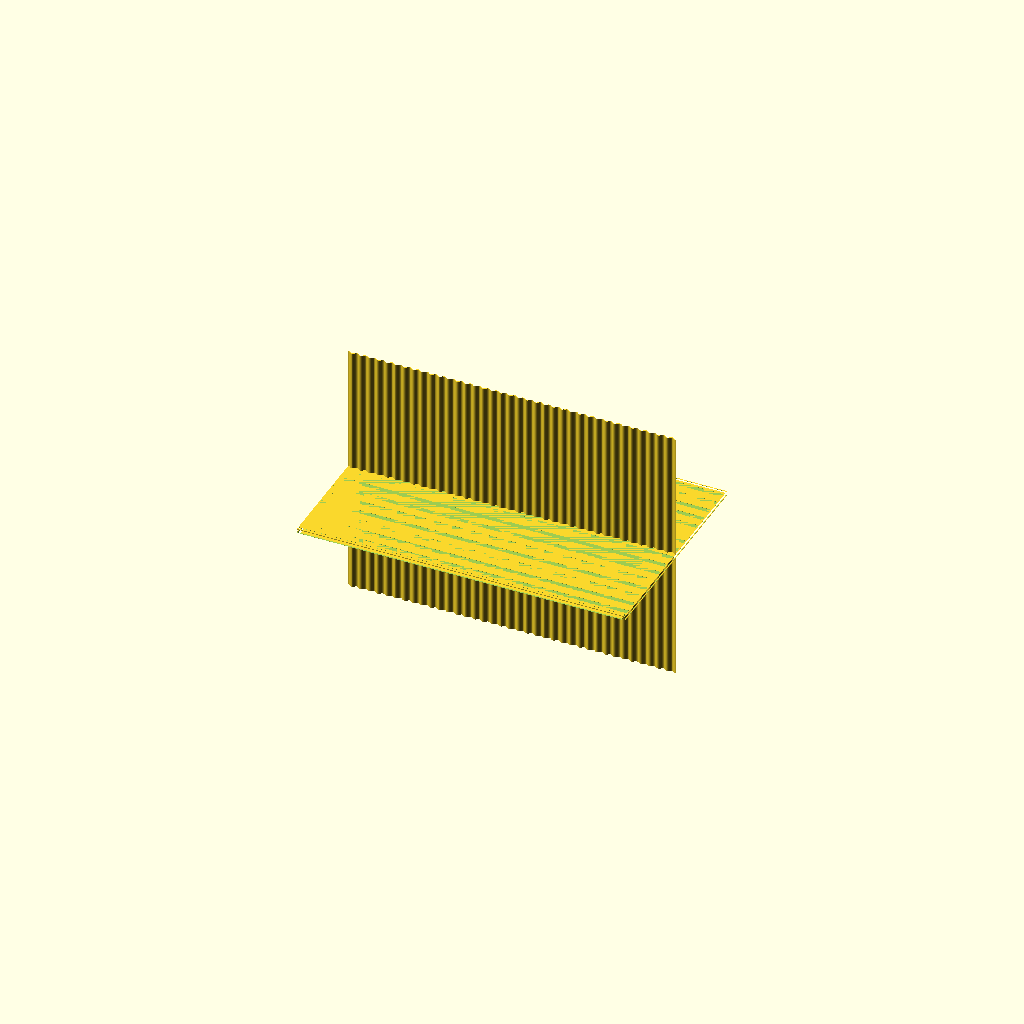
Cell 1: the model at its default parameters.
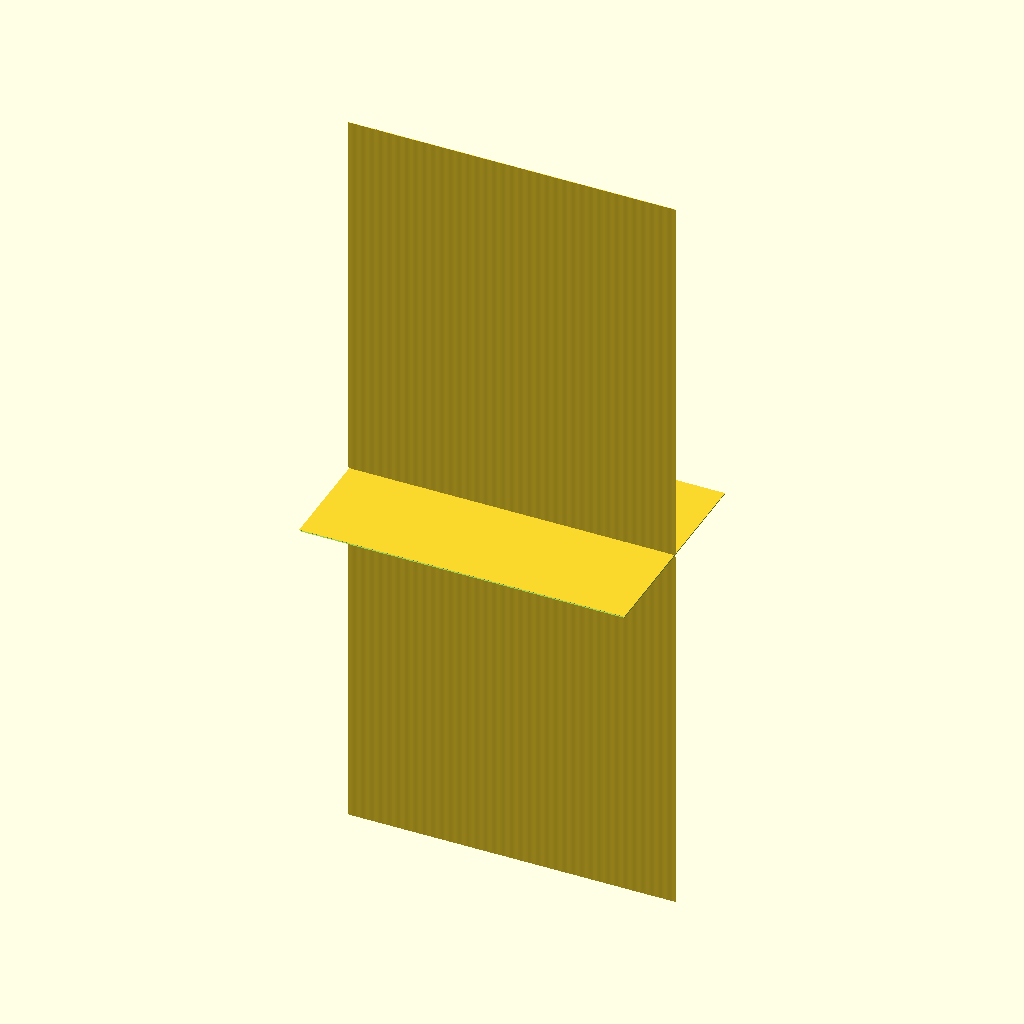
Cell 2: the same model with sheet_T = 0.1.
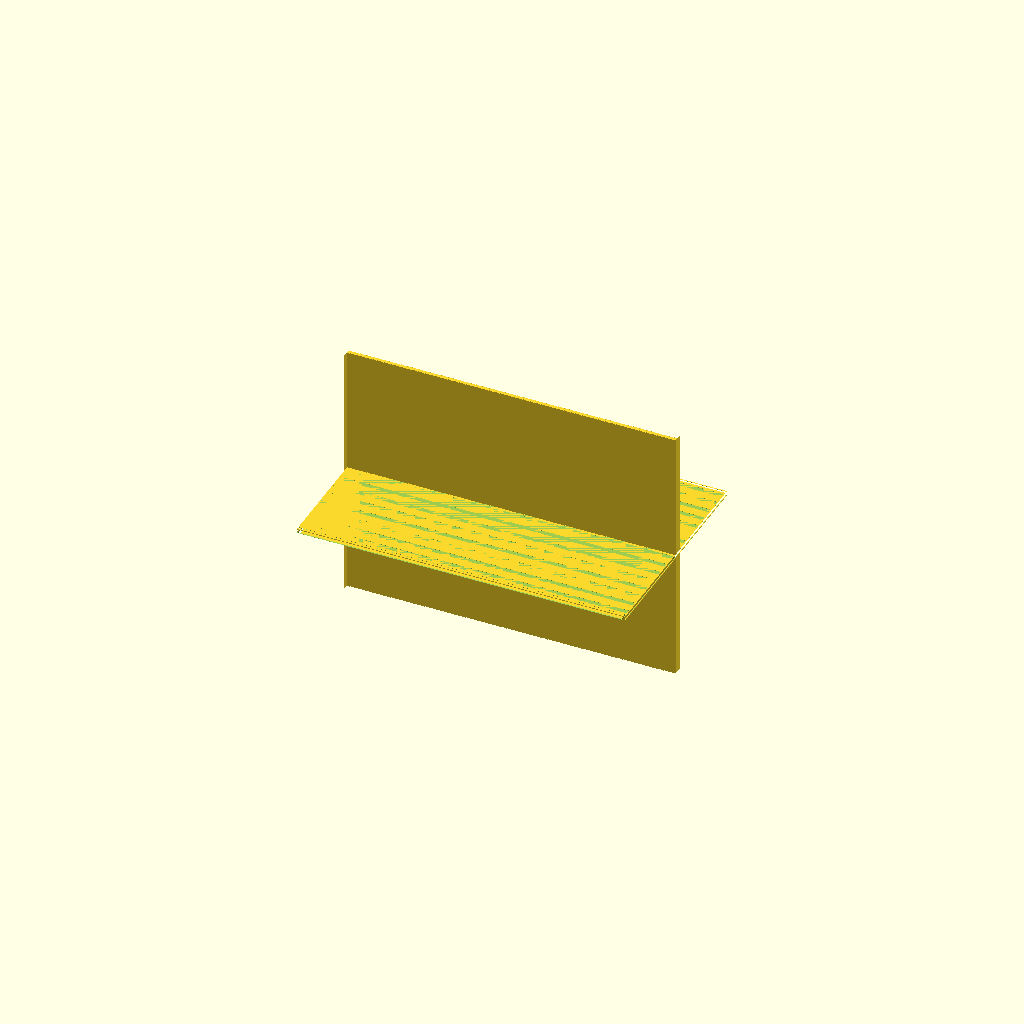
Cell 3: the same model with corrugation_pitch = 0.1.
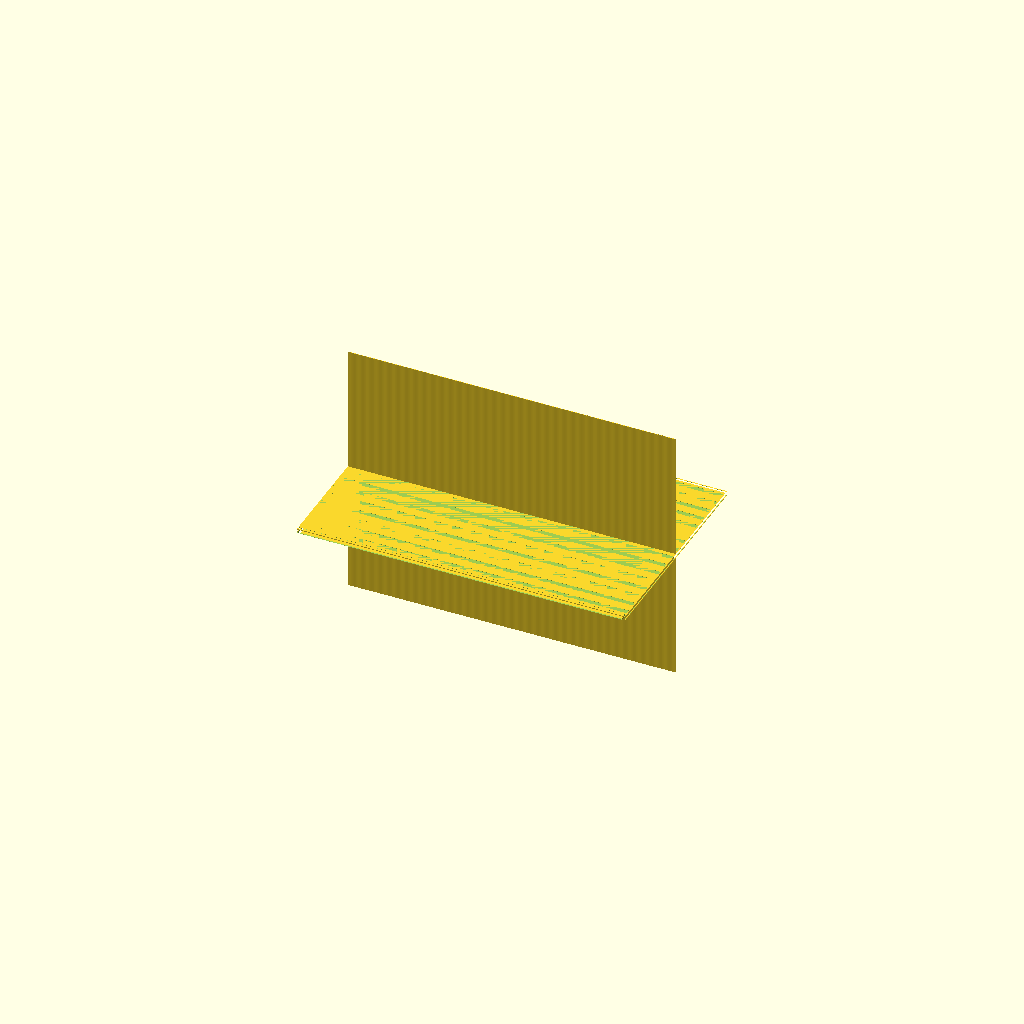
Cell 4 — corrugation_amp set to 0.05, the other parameters unchanged.
All cells are drawn from one camera (rotation 55°, 0°, 25°, orthographic, colour scheme Cornfield), so only the parameter changes between them.
Source of the model, results/nopscadlib/ablations/no_verification/scad/sheet__Cardboard.scad:
// Corrugated cardboard sheet (single connected solid) - FIXED

// Parameters
sheet_L = 300; //[150:600:1]
sheet_W = 200; //[100:400:1]
sheet_T = 4;   //[2:8:0.1]

corrugation_pitch = 8;    //[4:16:0.1]
corrugation_amp   = 1.5;  //[0.75:3:0.05]
corrugation_wall_T = 0.5; //[0.25:1:0.05]

skin_T = 0.6; //[0.3:1.2:0.05]
edge_chamfer = 1.0; //[0.5:3.0:0.1]

overlap = 0.25; //[0.05:1.0:0.05]  // overlap to guarantee connectivity
marking_depth = 0.2; //[0.1:0.5:0.05]
marking_margin = 20; //[10:60:1]
grain_depth = 0.15; //[0.05:0.4:0.05]
grain_pitch = 12; //[6:30:0.5]

// Quality
$fn = 48;

// Derived
core_T = max(0.2, sheet_T - 2*skin_T);
pitch  = max(0.5, corrugation_pitch);
amp    = min(corrugation_amp, max(0.05, core_T/2 - corrugation_wall_T/2 - 0.05));

// Use enough segments so the flute reads on side/front/back views
n_waves = max(6, ceil(sheet_L / pitch));
step = sheet_L / n_waves;

// Helpers
function clamp(x, a, b) = min(max(x, a), b);

// Top and bottom liners
module liner(zc) {
    translate([0, 0, zc])
        cube([sheet_L, sheet_W, skin_T], center=true);
}

// Corrugated medium as a continuous "ribbon" (thickened polyline) extruded along Y.
// This produces a clear liner+flute cross-section on ALL side views.
module corrugation_core() {
    // Build a smooth-ish polyline using a sine wave sampled along X
    // (polygon is a thick ribbon around the centerline)
    samples = max(80, n_waves * 12);
    dx = sheet_L / samples;

    // Centerline points in X-Z
    pts = [
        for (i = [0 : samples])
            let(x = -sheet_L/2 + i*dx,
                z = amp * sin(360 * x / pitch))
            [x, z]
    ];

    // Thicken the centerline into a ribbon and extrude along Y
    // Keep it inside the core region and overlap into liners for union.
    linear_extrude(height = sheet_W, center=true, convexity=10)
        offset(delta = corrugation_wall_T/2)
            polygon(points = concat(
                pts,
                // close polygon by returning along a slightly shifted copy
                [ for (i = [samples : -1 : 0])
                    let(x = -sheet_L/2 + i*dx,
                        z = amp * sin(360 * x / pitch) - 0.001)
                    [x, z]
                ]
            ));
}

// Simple edge chamfer by subtracting wedges on all 4 sides (keeps one connected solid)
module chamfer_edges() {
    // Along +X and -X
    for (sx = [-1, 1]) {
        translate([sx*(sheet_L/2 - edge_chamfer/2), 0, 0])
            rotate([0, 45*sx, 0])
                cube([edge_chamfer*2, sheet_W + 2, sheet_T + 2], center=true);
    }
    // Along +Y and -Y
    for (sy = [-1, 1]) {
        translate([0, sy*(sheet_W/2 - edge_chamfer/2), 0])
            rotate([45*sy, 0, 0])
                cube([sheet_L + 2, edge_chamfer*2, sheet_T + 2], center=true);
    }
}

// Subtle surface grain as shallow grooves (difference)
module surface_grain_cut(zsign=1) {
    zc = zsign*(sheet_T/2 - grain_depth/2);
    usable_L = sheet_L - 2*edge_chamfer;
    usable_W = sheet_W - 2*edge_chamfer;
    n = max(1, floor(usable_W / grain_pitch));

    for (i = [0 : n-1]) {
        y = -usable_W/2 + (i + 0.5) * (usable_W/n);
        translate([0, y, zc])
            cube([usable_L, grain_pitch*0.35, grain_depth], center=true);
    }
}

// Printed marking as shallow inset (difference)
module printed_marking_cut() {
    usable_L = sheet_L - 2*marking_margin;
    usable_W = sheet_W/3;
    translate([0, 0, sheet_T/2 - marking_depth/2])
        cube([usable_L, usable_W, marking_depth], center=true);
}

// Final model
module corrugated_cardboard_sheet() {
    difference() {
        union() {
            // Liners
            liner( sheet_T/2 - skin_T/2);
            liner(-sheet_T/2 + skin_T/2);

            // Corrugated core: place within core region and overlap into liners
            // Ensure Z thickness reaches slightly into both liners for a single connected solid.
            scale([1, 1, (core_T + 2*overlap)/core_T])
                corrugation_core();
        }

        // Edge chamfers
        chamfer_edges();

        // Surface grain (top and bottom)
        surface_grain_cut( 1);
        surface_grain_cut(-1);

        // Printed marking inset
        printed_marking_cut();
    }
}

corrugated_cardboard_sheet();
Customizer parameters (derived from the source; name, type, default, range or options):
sheet_L: number, default 300, range 1 to 150, step 600
sheet_W: number, default 200, range 1 to 100, step 400
sheet_T: number, default 4, range 0.1 to 2, step 8
corrugation_pitch: number, default 8, range 0.1 to 4, step 16
corrugation_amp: number, default 1.5, range 0.05 to 0.75, step 3
corrugation_wall_T: number, default 0.5, range 0.05 to 0.25, step 1
skin_T: number, default 0.6, range 0.05 to 0.3, step 1.2
edge_chamfer: number, default 1, range 0.1 to 0.5, step 3
overlap: number, default 0.25, range 0.05 to 0.05, step 1
marking_depth: number, default 0.2, range 0.05 to 0.1, step 0.5
marking_margin: number, default 20, range 1 to 10, step 60
grain_depth: number, default 0.15, range 0.05 to 0.05, step 0.4
grain_pitch: number, default 12, range 0.5 to 6, step 30
